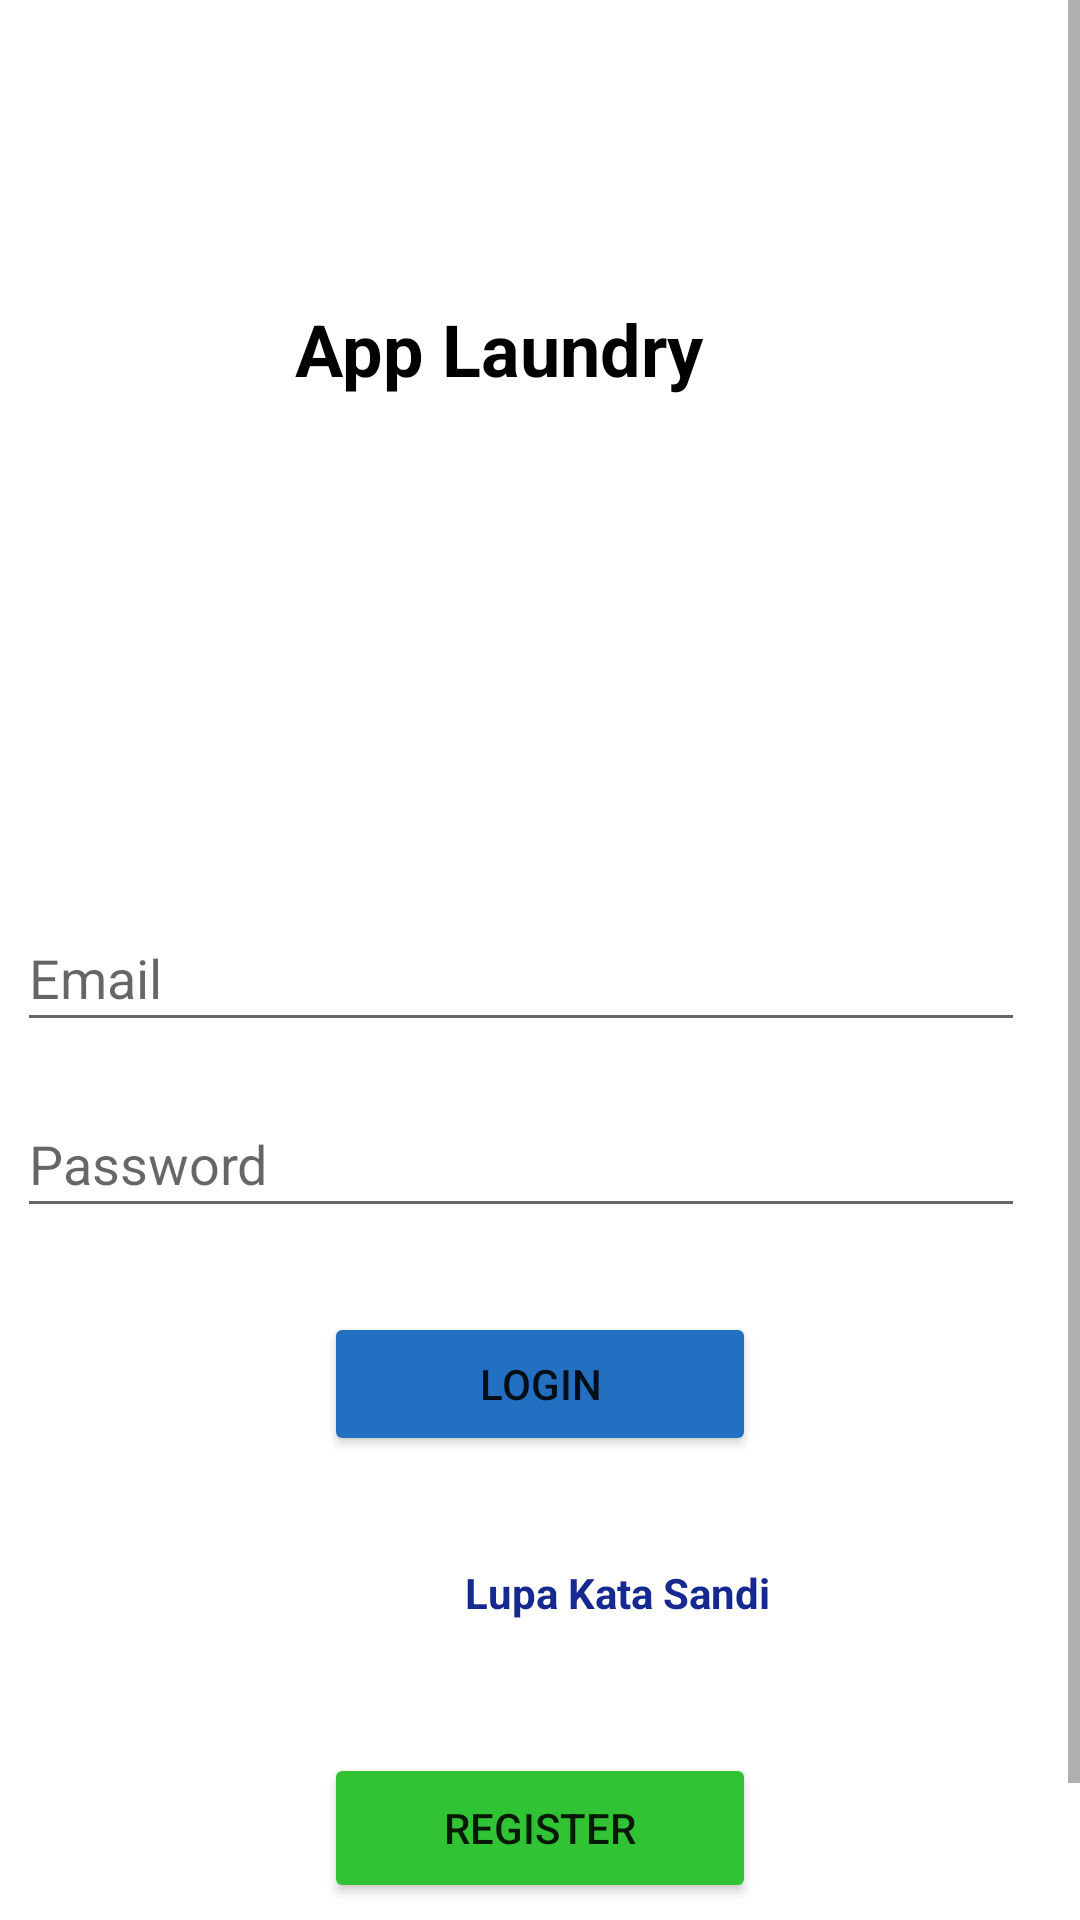

Reconstruct the res/layout file that produces this screen, plus the resources it refers to.
<!-- AndroidManifest.xml: application theme Theme.ProjectMobileAppLaundry -->
<!-- res/layout/activity_login.xml -->
<?xml version="1.0" encoding="utf-8"?>
<ScrollView
    xmlns:app="http://schemas.android.com/apk/res-auto"
    xmlns:tools="http://schemas.android.com/tools"
    android:layout_width="wrap_content"
    android:layout_height="wrap_content"
    xmlns:android="http://schemas.android.com/apk/res/android">
    >
    <androidx.constraintlayout.widget.ConstraintLayout
        android:layout_width="match_parent"
        android:layout_height="match_parent"
        tools:context=".Login.LoginActivity"
        android:orientation="vertical">


        <TextView
            android:id="@+id/txtLupaKataSandi"
            android:layout_width="wrap_content"
            android:layout_height="wrap_content"
            android:layout_marginStart="155dp"
            android:layout_marginTop="36dp"
            android:layout_marginEnd="155dp"
            android:text="Lupa Kata Sandi"
            android:textColor="#162991"
            android:textStyle="bold"
            app:layout_constraintEnd_toEndOf="parent"
            app:layout_constraintHorizontal_bias="0.0"
            app:layout_constraintStart_toStartOf="parent"
            app:layout_constraintTop_toBottomOf="@+id/btnLogin" />

        <ImageView
            android:id="@+id/imageView"
            android:layout_width="100dp"
            android:layout_height="100dp"
            android:layout_marginStart="155dp"
            android:layout_marginTop="48dp"
            android:layout_marginEnd="156dp"
            app:layout_constraintEnd_toEndOf="parent"
            app:layout_constraintHorizontal_bias="1.0"
            app:layout_constraintStart_toStartOf="parent"
            app:layout_constraintTop_toBottomOf="@+id/txtSelamatDatang"
            app:srcCompat="@drawable/laundry" />

        <TextView
            android:id="@+id/txtSelamatDatang"
            android:layout_width="wrap_content"
            android:layout_height="wrap_content"
            android:layout_marginStart="180dp"
            android:layout_marginTop="100dp"
            android:layout_marginEnd="152dp"
            android:text="App Laundry"
            android:textColor="#000000"
            android:textSize="24sp"
            android:textStyle="bold"
            app:layout_constraintEnd_toEndOf="parent"
            app:layout_constraintHorizontal_bias="0.754"
            app:layout_constraintStart_toStartOf="parent"
            app:layout_constraintTop_toTopOf="parent" />

        <EditText
            android:id="@+id/editEmail"
            android:layout_width="336dp"
            android:layout_height="46dp"
            android:layout_marginStart="31dp"
            android:layout_marginTop="21dp"
            android:layout_marginEnd="44dp"
            android:ems="10"
            android:hint="Email"
            android:inputType="text"
            app:layout_constraintEnd_toEndOf="parent"
            app:layout_constraintStart_toStartOf="parent"
            app:layout_constraintTop_toBottomOf="@+id/imageView" />

        <EditText
            android:id="@+id/editPassword"
            android:layout_width="336dp"
            android:layout_height="46dp"
            android:layout_marginStart="31dp"
            android:layout_marginTop="16dp"
            android:layout_marginEnd="44dp"
            android:ems="10"
            android:hint="Password"
            android:inputType="textPassword"
            app:layout_constraintEnd_toEndOf="parent"
            app:layout_constraintStart_toStartOf="parent"
            app:layout_constraintTop_toBottomOf="@+id/editEmail" />

        <Button
            android:id="@+id/btnRegister"
            android:layout_width="0dp"
            android:layout_height="50dp"
            android:layout_marginStart="108dp"
            android:layout_marginTop="44dp"
            android:layout_marginEnd="108dp"
            android:backgroundTint="#30C333"
            android:text="Register"
            app:layout_constraintEnd_toEndOf="parent"
            app:layout_constraintHorizontal_bias="0.0"
            app:layout_constraintStart_toStartOf="parent"
            app:layout_constraintTop_toBottomOf="@+id/txtLupaKataSandi"
            app:rippleColor="#FFFFFF" />

        <Button
            android:id="@+id/btnLogin"
            android:layout_width="0dp"
            android:layout_height="48dp"
            android:layout_marginStart="108dp"
            android:layout_marginTop="28dp"
            android:layout_marginEnd="108dp"
            android:backgroundTint="#236FC1"
            android:text="Login"
            app:layout_constraintEnd_toEndOf="parent"
            app:layout_constraintHorizontal_bias="0.0"
            app:layout_constraintStart_toStartOf="parent"
            app:layout_constraintTop_toBottomOf="@+id/editPassword" />

        <com.google.android.gms.common.SignInButton
            android:id="@+id/btnRegisterGoogle"
            android:layout_width="0dp"
            android:layout_height="42dp"
            android:layout_marginStart="108dp"
            android:layout_marginTop="13dp"
            android:layout_marginEnd="108dp"
            app:layout_constraintEnd_toEndOf="parent"
            app:layout_constraintStart_toStartOf="parent"
            app:layout_constraintTop_toBottomOf="@+id/btnRegister">

        </com.google.android.gms.common.SignInButton>

    </androidx.constraintlayout.widget.ConstraintLayout>
</ScrollView>
<!-- resources referenced by this layout -->
<resources>
  <style name="Theme.ProjectMobileAppLaundry" parent="Theme.MaterialComponents.DayNight.NoActionBar">
          
          <item name="colorPrimary">@color/purple_500</item>
          <item name="colorPrimaryVariant">@color/purple_700</item>
          <item name="colorOnPrimary">@color/white</item>
          
          <item name="colorSecondary">@color/teal_200</item>
          <item name="colorSecondaryVariant">@color/teal_700</item>
          <item name="colorOnSecondary">@color/black</item>
          
          <item name="android:statusBarColor" tools:targetApi="l">?attr/colorPrimaryVariant</item>
          
      </style>
  <!-- not gathered from this repository: default colours our renderer supplied (Android Studio template values) -->
  <color name="purple_500">#FF6200EE</color>
  <color name="purple_700">#FF3700B3</color>
  <color name="teal_200">#FF03DAC5</color>
  <color name="teal_700">#FF018786</color>
  <color name="black">#FF000000</color>
  <color name="white">#FFFFFFFF</color>
</resources>
